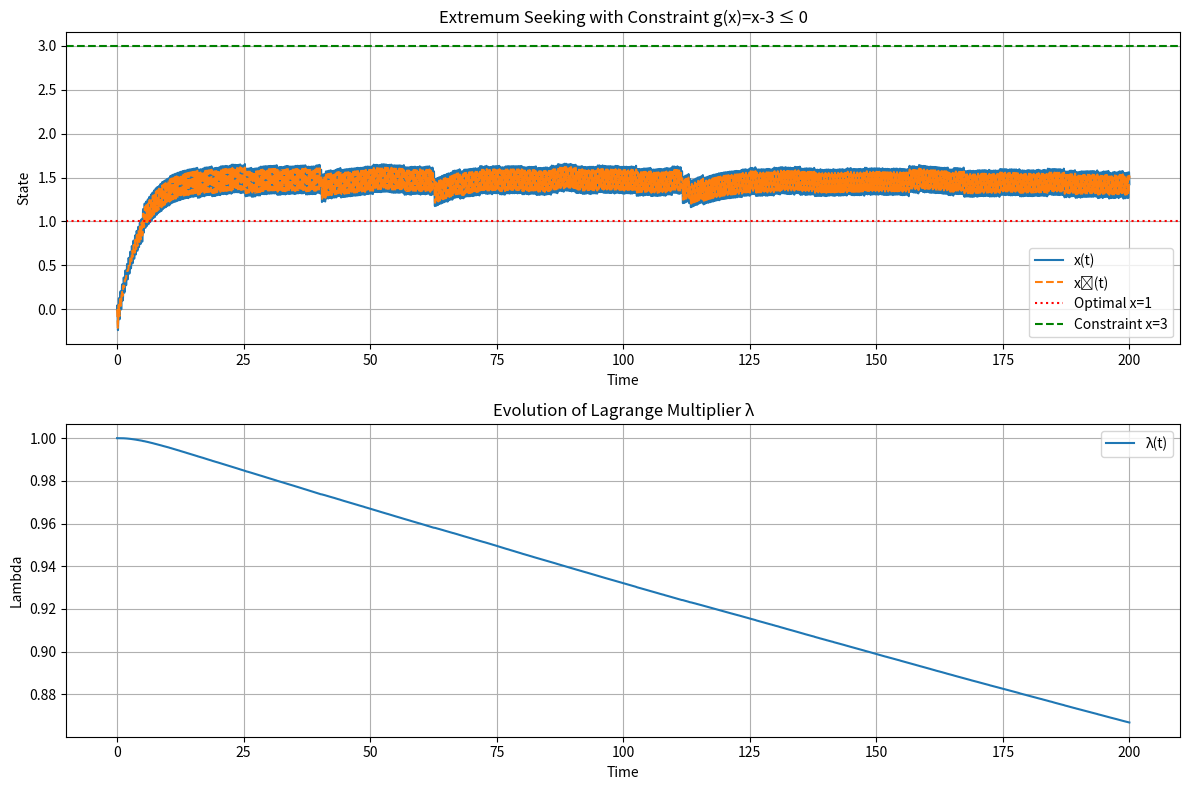

Write Python code to recreate this figure.
import numpy as np
import matplotlib.pyplot as plt
from scipy.integrate import solve_ivp

# 定义系统参数
k = 20  # 控制增益（调整收敛速度）
b = 0.1  # 扰动幅度（小正数）
alpha = 0.1  # 拉格朗日乘子更新增益
omega = 20  # 扰动频率（需满足频率条件）
t_span = (0, 200)  # 仿真时间范围
x0_hat = 0.0  # 初始估计值 x̂(0)
lambda0 = 1  # 初始拉格朗日乘子 λ(0) > 0


# 目标函数和约束
def f(x):
    return (x - 1) ** 2


def g(x):
    return -(x - 0)  # 约束 g(x) = x - 3 ≤ 0


# 定义ODE系统（包含x̂和λ的更新）
def system(t, states):
    x_hat, lambda_val = states
    x = x_hat + b * np.sin(omega * t)  # 实际状态x(t)

    # 计算dx̂/dt和dλ/dt
    dx_hat_dt = -k * (f(x) + lambda_val * g(x)) * b * np.sin(omega * t)
    dlambda_dt = alpha * lambda_val * g(x) * (b ** 2) * (np.sin(omega * t) ** 2)

    return [dx_hat_dt, dlambda_dt]


# 数值求解ODE
sol = solve_ivp(system, t_span, [x0_hat, lambda0], method='RK45', dense_output=True)

# 提取结果
t_eval = np.linspace(0, sol.t[-1], 10000)
states = sol.sol(t_eval)
x_hat = states[0]
lambda_vals = states[1]
x = x_hat + b * np.sin(omega * t_eval)  # 实际状态x(t)

# 绘制结果
plt.figure(figsize=(12, 8))
plt.subplot(2, 1, 1)
plt.plot(t_eval, x, label='x(t)')
plt.plot(t_eval, x_hat, '--', label='x̂(t)')
plt.axhline(1, color='r', linestyle=':', label='Optimal x=1')
plt.axhline(3, color='g', linestyle='--', label='Constraint x=3')
plt.xlabel('Time')
plt.ylabel('State')
plt.title('Extremum Seeking with Constraint g(x)=x-3 ≤ 0')
plt.legend()
plt.grid(True)

plt.subplot(2, 1, 2)
plt.plot(t_eval, lambda_vals, label='λ(t)')
plt.xlabel('Time')
plt.ylabel('Lambda')
plt.title('Evolution of Lagrange Multiplier λ')
plt.legend()
plt.grid(True)

plt.tight_layout()
plt.show()